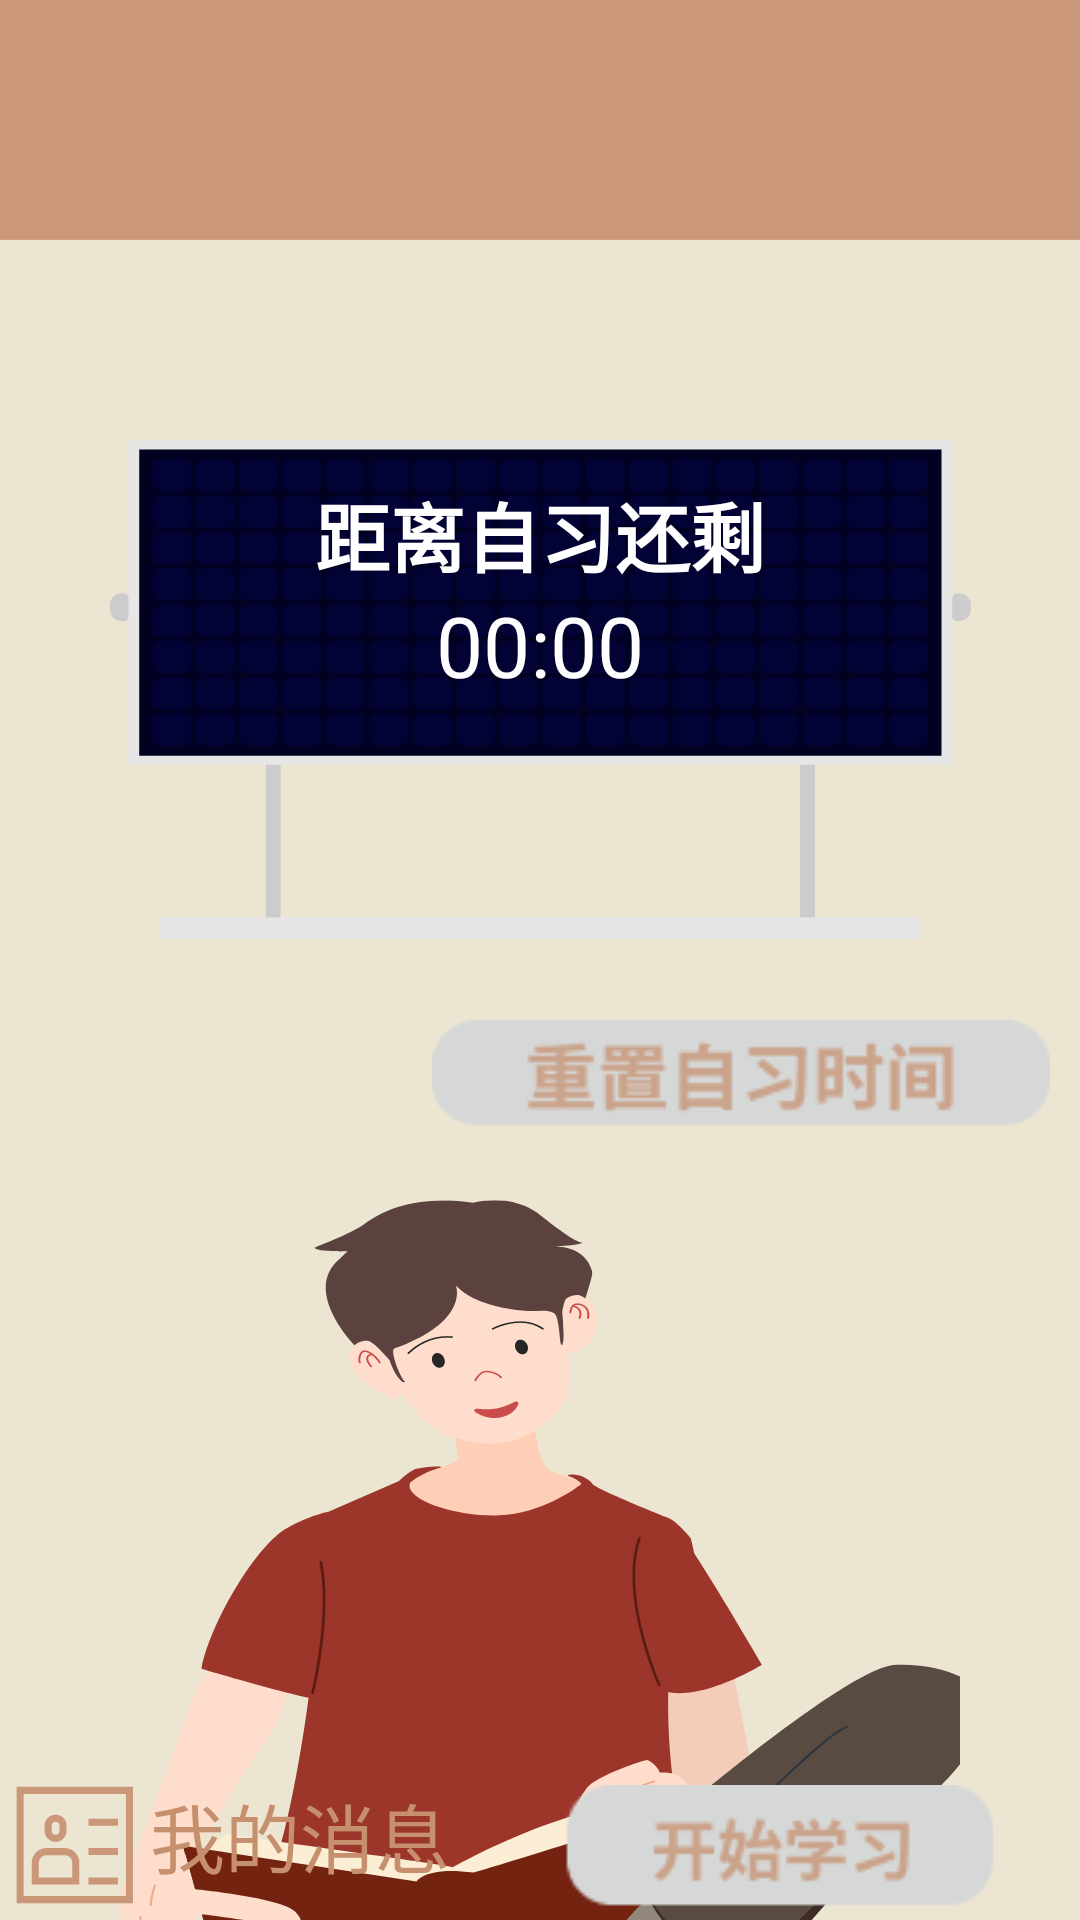

Reconstruct the res/layout file that produces this screen, plus the resources it refers to.
<!-- AndroidManifest.xml: application theme Theme.AppCompat.NoActionBar -->
<!-- res/layout/activity_boy_page.xml -->
<?xml version="1.0" encoding="utf-8"?>
<RelativeLayout xmlns:android="http://schemas.android.com/apk/res/android"
    xmlns:app="http://schemas.android.com/apk/res-auto"
    xmlns:tools="http://schemas.android.com/tools"
    android:layout_width="match_parent"
    android:layout_height="match_parent"
    tools:context=".BoyPage"
    android:background="#ece5d2">

    <ImageView
        android:id="@+id/im1"
        android:layout_width="match_parent"
        android:layout_height="80dp"
        android:background="@drawable/head" />

    <ImageButton
        android:id="@+id/back"
        android:layout_width="48dp"
        android:layout_height="27dp"
        android:layout_marginLeft="5dp"
        android:layout_marginTop="40dp"
        android:layout_gravity="center"
        android:background="@drawable/ic_baseline_arrow_back_ios_24" />

    <LinearLayout
        android:layout_below="@+id/im1"
        android:layout_width="match_parent"
        android:layout_height="wrap_content"
        android:orientation="vertical">


        <RelativeLayout
            android:layout_width="match_parent"
            android:layout_height="300dp">

            <ImageView
                android:id="@+id/bor"
                android:layout_width="wrap_content"
                android:layout_height="wrap_content"
                android:background="@drawable/ic_borad" />

            <LinearLayout
                android:layout_width="wrap_content"
                android:layout_height="wrap_content"
                android:orientation="vertical"
                android:layout_centerHorizontal="true"
                android:layout_marginTop="80dp">

                <TextView
                    android:layout_width="wrap_content"
                    android:layout_height="wrap_content"
                    android:text="距离自习还剩"
                    android:textColor="@color/white"
                    android:textSize="25dp"
                    android:textStyle="bold"
                    android:gravity="center"/>

                <Chronometer
                    android:id="@+id/ch"
                    android:layout_width="match_parent"
                    android:layout_height="wrap_content"
                    android:countDown="true"
                    android:gravity="center"
                    android:textColor="#ffffff"
                    android:textSize="28sp" />

            </LinearLayout>

            <ImageButton
                android:layout_width="wrap_content"
                android:layout_height="wrap_content"
                android:layout_alignParentRight="true"
                android:layout_alignParentBottom="true"
                android:layout_marginRight="10dp"
                android:background="@drawable/button6" />

        </RelativeLayout>



        <ImageView
            android:layout_width="wrap_content"
            android:layout_height="300dp"
            android:layout_marginLeft="40dp"
            android:layout_marginRight="40dp"
            android:layout_marginTop="20dp"
            android:background="@drawable/ic_manread"/>
    </LinearLayout>

    <ImageButton
        android:id="@+id/button"
        android:layout_width="wrap_content"
        android:layout_height="wrap_content"
        android:background="@drawable/ic_minemessage"
        android:layout_alignParentBottom="true"/>

    <TextView
        android:layout_width="wrap_content"
        android:layout_height="wrap_content"
        android:layout_alignParentBottom="true"
        android:layout_marginBottom="10dp"
        android:layout_toRightOf="@id/button"
        android:text="我的消息"
        android:textColor="#C6906F"
        android:textSize="25dp" />

    <ImageButton
        android:id = "@+id/start"
        android:layout_width="wrap_content"
        android:layout_height="wrap_content"
        android:layout_alignParentRight="true"
        android:layout_alignParentBottom="true"
        android:background="@drawable/button5" />

    <LinearLayout
        android:id="@+id/create_user_dialog_view"
        android:layout_width="336dp"
        android:layout_height="166dp"
        android:background="@color/yellow_100"
        android:minWidth="200dp"
        android:orientation="vertical"
        android:padding="10dp"
        android:layout_centerInParent="true"
        android:layout_marginLeft="30dp"
        android:layout_marginRight="30dp"
        android:paddingTop="30dp"
        android:paddingBottom="30dp"
        android:visibility="invisible">

        <LinearLayout
            android:layout_width="match_parent"
            android:layout_height="wrap_content"
            android:orientation="horizontal">

            <TextView
                android:id="@+id/text_name"
                android:layout_width="276dp"
                android:layout_height="wrap_content"
                android:background="@color/yellow_100"
                android:hint="请输入学习时长(分)"
                android:minHeight="45dp"
                android:textSize="18sp" />

            <Button
                android:id="@+id/btn_close"
                android:layout_width="36dp"
                android:layout_height="38dp"
                android:layout_marginTop="5dp"
                android:background="@drawable/ic_baseline_close_24" />


        </LinearLayout>


        <EditText
            android:id="@+id/text_mobile"
            android:layout_width="275dp"
            android:layout_height="31dp"
            android:layout_marginTop="5dp"
            android:background="@color/yellow_100"
            android:hint="请输入...."
            android:minHeight="45dp"
            android:textSize="15sp" />

        <Button
            android:id="@+id/btn_save_pop"
            android:layout_width="276dp"
            android:layout_height="wrap_content"
            android:layout_marginTop="5dp"
            android:layout_marginLeft="20dp"
            android:text="确认" />
    </LinearLayout>


</RelativeLayout>
<!-- resources referenced by this layout -->
<resources>
  <color name="white">#FFFFFFFF</color>
  <color name="yellow_100">#ca9778 </color>
  <!-- drawable button5: png bitmap (drawable-v24, 2305 bytes) -->
  <!-- drawable button6: png bitmap (drawable-v24, 2578 bytes) -->
  <!-- drawable head: png bitmap (drawable-v24, 1206 bytes) -->
  <!-- drawable ic_borad: vector/xml drawable (drawable, 69856 chars, omitted) -->
  <!-- drawable ic_manread: vector/xml drawable (drawable, 26393 chars, omitted) -->
  <!-- drawable ic_minemessage (drawable) -->
  <vector xmlns:android="http://schemas.android.com/apk/res/android"
      android:width="50dp"
      android:height="50dp"
      android:viewportWidth="1024"
      android:viewportHeight="1024">
    <path
        android:pathData="M379.37,490.23a74.9,74.9 0,0 1,-74.81 -74.82v-34.59a74.82,74.82 0,1 1,149.63 0v34.59a74.91,74.91 0,0 1,-74.82 74.82zM379.37,354a26.85,26.85 0,0 0,-26.81 26.82v34.59a26.82,26.82 0,1 0,53.63 0v-34.59A26.85,26.85 0,0 0,379.37 354zM541.7,781.19L217,781.19L217,632.63a99.55,99.55 0,0 1,99.44 -99.44h125.83a99.55,99.55 0,0 1,99.43 99.44zM265,733.19h228.7L493.7,632.63a51.49,51.49 0,0 0,-51.43 -51.44L316.48,581.19A51.5,51.5 0,0 0,265 632.63zM604.29,734.19h200.66v48L604.29,782.19zM604.29,332h200.66v48L604.29,380zM604.29,533.09h200.66v48L604.29,581.09z"
        android:fillColor="#ca9778"/>
    <path
        android:pathData="M907.62,909h-794L113.62,115h794zM161.62,861h698L859.62,163h-698z"
        android:fillColor="#ca9778"/>
  </vector>
</resources>
